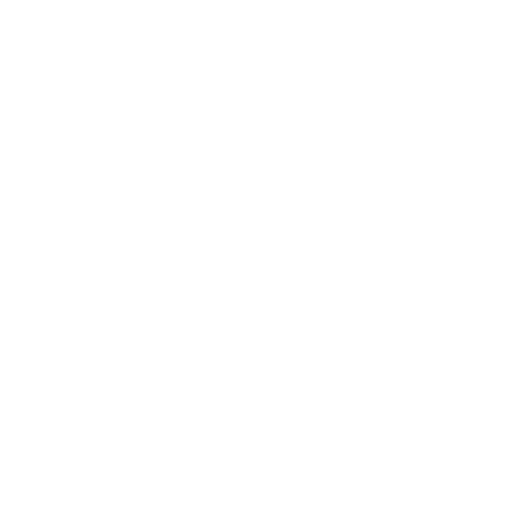
t = 0.00 s
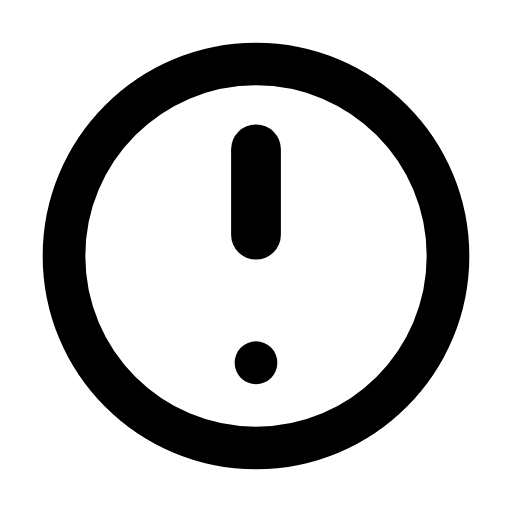
t = 0.80 s
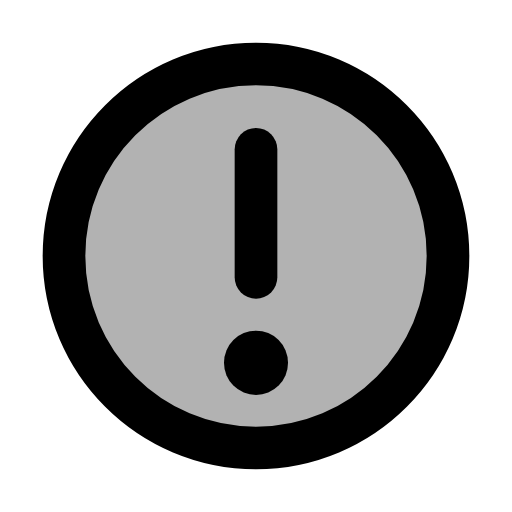
t = 1.60 s
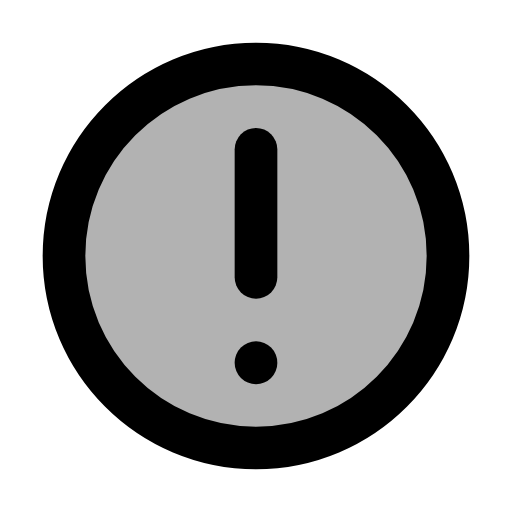
t = 2.43 s
t = 3.18 s: frame unchanged from t = 2.43 s, image omitted
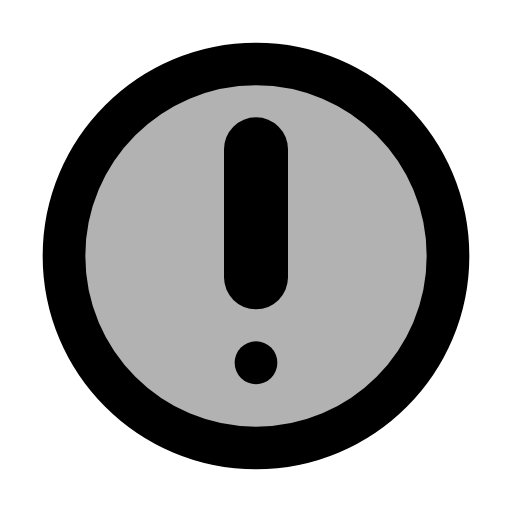
t = 4.00 s

The animated SVG that drew these frames (rendered in a browser with its animation timeline set to each time). Animation: 6 SMIL elements (animate=6); one cycle of 4.00 s, repeats indefinitely.

<svg viewBox="0 0 24 24" xmlns="http://www.w3.org/2000/svg"><g stroke="currentColor" stroke-linecap="round" stroke-linejoin="round"><path d="M12 3c4.97 0 9 4.03 9 9c0 4.97 -4.03 9 -9 9c-4.97 0 -9 -4.03 -9 -9c0 -4.97 4.03 -9 9 -9Z" fill="currentColor" stroke-width="2" fill-opacity="0" stroke-dasharray="60"><animate attributeName="stroke-dashoffset" dur="0.6s" fill="freeze" values="60;0"/><animate attributeName="fill-opacity" begin="1s" dur="0.15s" fill="freeze" to="0.3"/></path><g fill="none"><path d="M12 7v6" stroke-width="2" stroke-dasharray="8" stroke-dashoffset="8"><animate attributeName="stroke-width" begin="0.7s" dur="3s" repeatCount="indefinite" keyTimes="0;0.1;0.2;0.3;1" values="2;3;3;2;2"/><animate attributeName="stroke-dashoffset" begin="0.7s" dur="0.2s" fill="freeze" to="0"/></path><path d="M12 17v0.01" stroke-width="2" stroke-dasharray="4" stroke-dashoffset="4"><animate attributeName="stroke-dashoffset" begin="0.7s" dur="0.2s" fill="freeze" to="0"/><animate attributeName="stroke-width" begin="1s" dur="3s" repeatCount="indefinite" keyTimes="0;0.1;0.2;0.3;1" values="2;3;3;2;2"/></path></g></g></svg>
